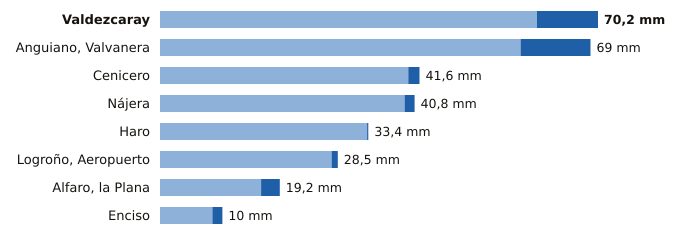

The file beside this chart, header and first rows:
estacion, provincia, indicativo, mm_6_dias_anteriores, mm_hoy, mm_7_dias, horas_de_hoy
Valdezcaray, La Rioja, 9115X, 60.4, 9.8, 70.2, 12
Anguiano, Valvanera, La Rioja, 9136X, 57.8, 11.2, 69.0, 12
Cenicero, La Rioja, 9145Y, 39.8, 1.8, 41.6, 11
Nájera, La Rioja, 9141V, 39.2, 1.6, 40.8, 12
Haro, La Rioja, 9121X, 33.2, 0.2, 33.4, 12
Logroño, Aeropuerto, La Rioja, 9170, 27.5, 1.0, 28.5, 12
Alfaro, la Plana, La Rioja, 9293X, 16.2, 3.0, 19.2, 12
Enciso, La Rioja, 9188, 8.4, 1.6, 10.0, 12
